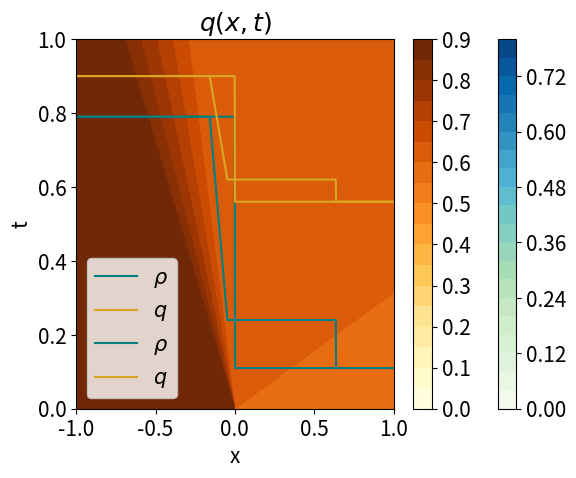

Write Python code to recreate this figure.
import numpy as np
from matplotlib import pyplot as plt
plt.rcParams.update({
    "font.size":15})

##
##  HYPERBOLIC TRAFFIC MODEL WITH
##        PHASE TRANSITIONS
##

# FREE PHASE                    # CONGESTED PHASE
# r_t + (rv)_x = 0              # r_t + (rv)_x = 0
# v = vf = (1- r/R)V            # q_t + ((q-Q)v) = 0
# lambda = V(1- 2r/R)           # v = vc = (1- r/R)q/r
                                # max lambda = v_c

# parameters:
R = 1   # max density
V = 5   # max speed
V_c = 0.5
Q = 0.5 # wide jam param.
vf = lambda rho: (1-rho/R)*V
vc = lambda rho,q: (1-rho/R)*q/rho

xs = np.linspace(-1,1,1000)
ts = np.linspace(0,1, 1000)

# Eigenvalues
lambda1 = lambda r,q: (2/R - 1/r)*(Q-q) - Q/R
lambda2 = lambda r,q: q/r*(1-r/R)

# Speed of phase boundary
Lambda = lambda r_l,r_r, q_l, q_r: (r_l*vf(r_l) - r_r*vc(r_r, q_r))/(r_l - r_r)

# Rarefaction
#w_r = lambda r, q, xi: (R*(r*xi - q + 2*Q) -Q*r)/(2*(q- 2*Q + R/r*(Q-q)))
w_r = lambda r, q, xi: ( R*(r*xi - q +Q) + Q*r)/(2*(Q-q))
w_q = lambda r, q, xi: R/2*( (q-Q)/r - xi ) +Q/2

# Initial values, u_l, u_r
r_l = 0.79
q_l = 0.9

r_m = 0.24
q_m = 0.62

r_r = 0.11
q_r = 0.56


def plotInitialValues():
    sol_r = np.zeros(len(xs))
    sol_q = np.zeros(len(xs))

    i = 0
    for x in xs:
        if x < 0:
            sol_r[i] = r_l
            sol_q[i] = q_l
            i += 1
        elif x > 0:
            sol_r[i] = r_r
            sol_q[i] = q_r
            i += 1

    plt.plot(xs, sol_r, 'r', label=r"$\rho$", color = "teal")
    plt.plot(xs, sol_q, 'b', label=r"$q$", color = "goldenrod")
    #plt.title("Inital values "+ r"$u(x,0): $" + r"$u_l = {},{}, u_r = {},{} $".format(r_l,q_l, r_r, q_r))
    plt.title("Inital values " + r"$u(x,0): $")
    plt.xlabel("x")
    plt.ylabel("u")
    plt.legend()
    plt.show()




##            ANALYTICAL SOLUTION, u_l in Free and u_r in Cong
##
##            u_l    for  x < Lambda (u_l) t
## u(x,t) =   u_m1   for  Lambda(u_l)t < x < lambda1 (u_m1)t
##            w1     for  lambda1(u_m1)t < x < lambda1(u_m2)t
##            u_m2   for  lambda1(u_m2)t < x < lambda2(u_r)t
##            u_r    for  x > lambda2(u_r)t
##
##

def plotAnalyticalSolutionCongToFree(t, plot):
    sol_r = np.zeros(len(xs))
    sol_q = np.zeros(len(xs))

    i = 0
    for x in xs:
        if x < lambda1(r_l, q_l) * t:
            sol_r[i] = r_l
            sol_q[i] = q_l
            i += 1
        elif (lambda1(r_l, q_l) * t < x) and (x < lambda1(r_m, q_m) * t):
            sol_r[i] = w_r(r_l, q_l, x/t)
            sol_q[i] = w_q(r_l, q_l, x/t)
            i += 1
        elif (lambda1(r_m, q_m) * t < x) and (x < Lambda(r_m, r_r, q_m, q_r) * t):
            sol_r[i] = r_m
            sol_q[i] = q_m
            i += 1
        elif x > Lambda(r_m, r_r, q_m, q_r) * t:
            sol_r[i] = r_r
            sol_q[i] = q_r
            i += 1
    if plot == True:
        plt.plot(xs, sol_r,  label=r"$\rho$", color = "teal")
        plt.plot(xs, sol_q,  label=r"$q$", color = "goldenrod")
        plt.title(r"$ u(x, t = {} ) $".format(t))
        plt.xlabel("x")
        plt.ylabel("u")
        plt.legend()
        plt.show()
    return sol_r, sol_q

def plot_xtSolCongToFree():
    sol_xtRho = np.zeros((len(ts), len(xs)))
    sol_xtQ = np.zeros((len(ts), len(xs)))
    j = 0
    X, T = np.meshgrid(xs, ts)

    for t in ts:
        sol_xtRho[j], sol_xtQ[j] = plotAnalyticalSolutionCongToFree(t, False)
        j += 1

    plt.contourf(X, T, sol_xtRho, cmap =  "GnBu", levels=20)
    plt.title(r"$ \rho(x,t) $")
    plt.colorbar()
    plt.xlabel("x")
    plt.ylabel("t")
    plt.show()

    plt.contourf(X, T, sol_xtQ, cmap = "YlOrBr", levels=20 )
    plt.title(r"$ q(x,t) $")
    plt.colorbar()
    plt.xlabel("x")
    plt.ylabel("t")
    plt.show()

print("r_l =", r_l)
#print("r_m =", r_m[0])
print("r_r =", r_r)
#print(chooseEntropySol())


plotInitialValues()
plotAnalyticalSolutionCongToFree(0.2, True)
plot_xtSolCongToFree()



